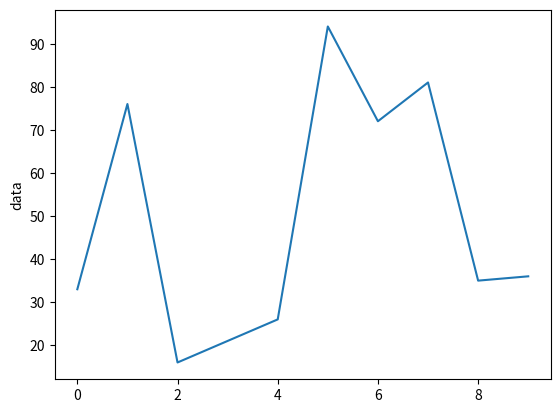

The script that saved this image:
import matplotlib
matplotlib.use("Pdf")
import matplotlib.pyplot as plt
import time
import random

L = random.sample(range(0, 100), 10);
plt.plot(L)
plt.ylabel('data')
plt.savefig('foo.png')
